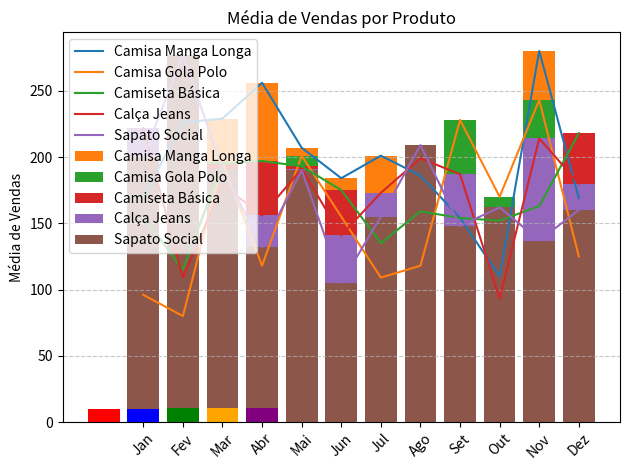
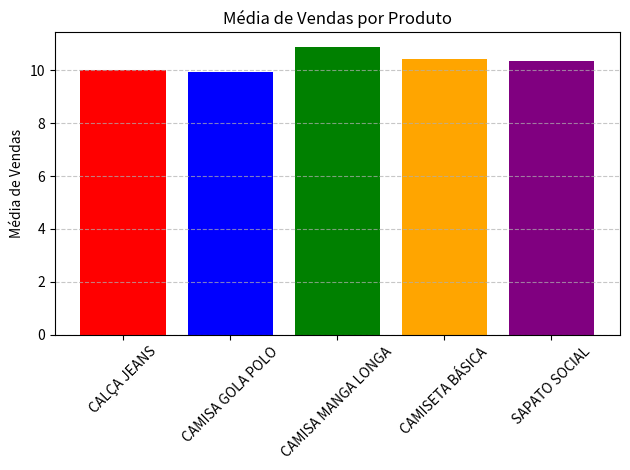
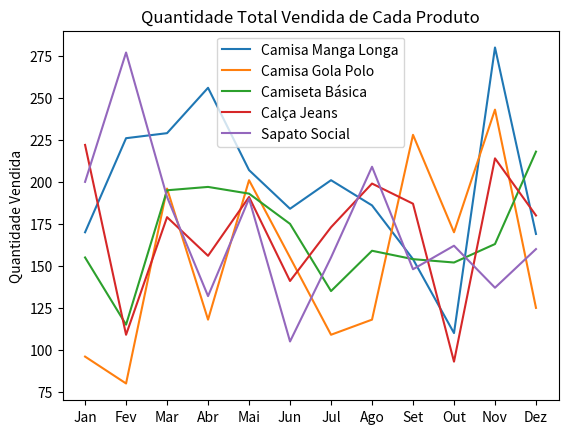
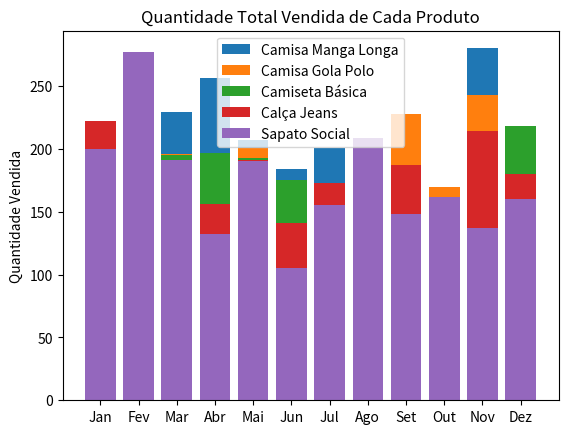
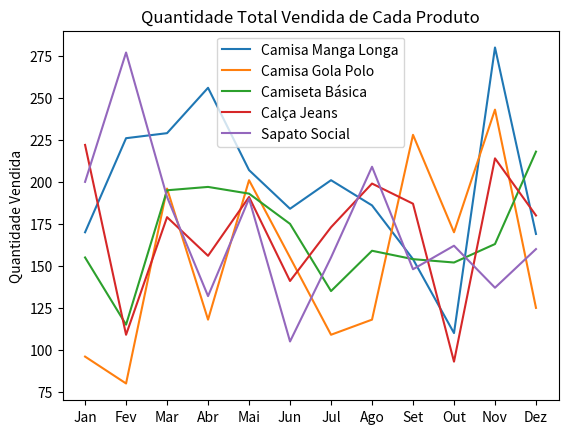
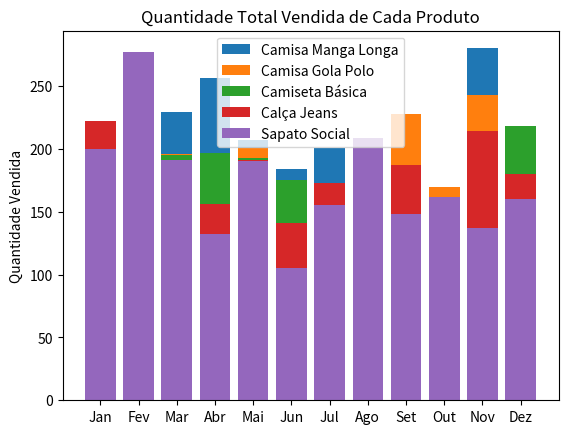
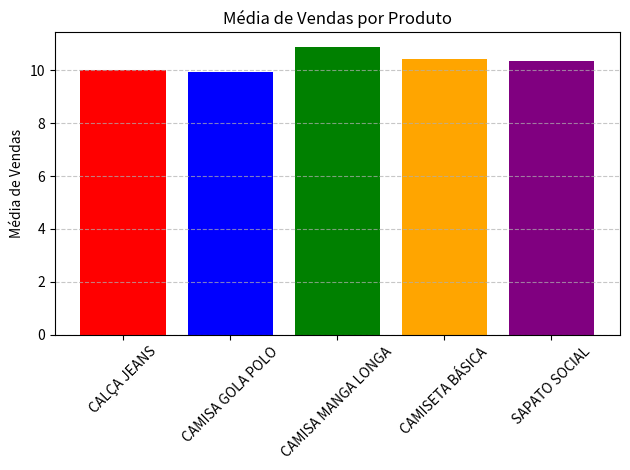
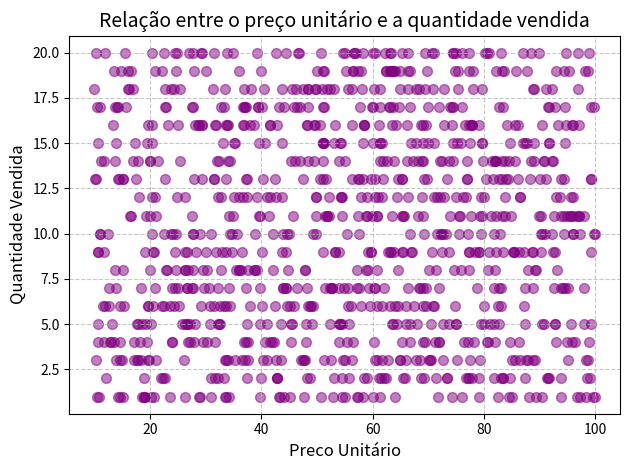
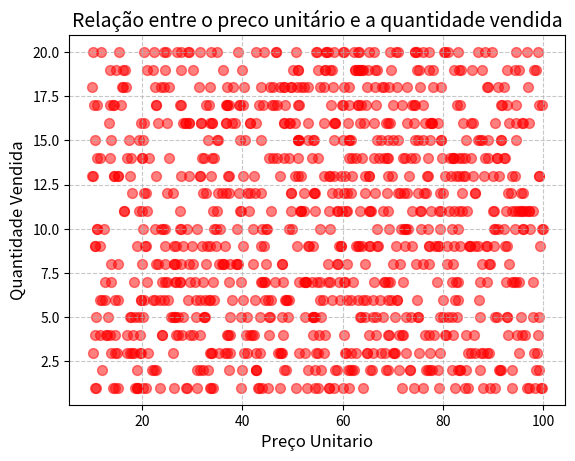

The script that saved these images, in order:
import pandas as pd
import numpy as np
import matplotlib.pyplot as plt

nomes_produtos = ['Camisa Manga Longa', 'Camisa Gola Polo', 'Camiseta Básica', 'Calça Jeans', 'Sapato Social']

nomes_produtos

df_loja = pd.DataFrame({'ID Produto':np.random.randint(1,11,1000),
                        'Nome Produto': np.random.choice(nomes_produtos,1000),
                        'Quantidade Vendida': np.random.randint(1,21,1000),
                        'Preco Unitario': np.round(np.random.uniform(10,100,1000),2),
                        'Data da Venda': np.random.choice(pd.date_range(start='2021-01-01', end='2021-12-31'),1000)
                        })

df_loja

df_loja.describe()

df_loja.to_csv('vendas_nova_aula.csv', index=False)



print(df_loja.loc[:'ID Produto'])
print(df_loja.loc['ID Produto':'Quantidade Vendida'])

df_loja['Nome Produto'].map(lambda x:x.upper())

#df_loja['Nome Produto'] = df_loja['Nome Produto'].map(lambda x:x.upper())

df_loja_teste = df_loja
df_loja_teste['Nome Produto'] = df_loja['Nome Produto'].map(lambda x:x.upper())
df_loja_teste
df_loja

# Sort_values organizando por ordem crescente/decrecente

df_loja.sort_values(by='Preco Unitario', ascending=False)
df_loja.sort_values(by='Preco Unitario', ascending=True)
df_loja

df_loja_crescente = df_loja.sort_values(by='Preco Unitario', ascending=False)
df_loja_crescente

# Groupby Agrupamento
df_loja.groupby('Preco Unitario').mean(numeric_only=True) # o mean não funciona com string
df_loja.groupby('Nome Produto').mean()


df_group = df_loja.groupby('Nome Produto').mean()
df_group

# Gerando o gráfico de barras com as médias de vendas por produto
plt.bar(df_group.index, df_group['Quantidade Vendida'])
plt.xticks(rotation=45)
plt.ylabel('Média de vendas')
plt.title('Média de vendas por produto')
plt.show()

# Criando Gráficos básicos

# Adicionando coluna Mes
df_loja['Mes'] = pd.DatetimeIndex(df_loja['Data da Venda']).month
df_loja

# Vendas Mensais
df_loja_vendas_por_mes = df_loja.groupby(['Nome Produto', 'Mes'])['Quantidade Vendida'].sum()
df_loja_vendas_por_mes

# Vendas mensais de camisa manga longa
df_loja_vendas_manga_longa = df_loja_vendas_por_mes.loc['CAMISA MANGA LONGA']
df_loja_vendas_manga_longa

# Vendas mensais de camisa gola polo
df_loja_vendas_gola_polo = df_loja_vendas_por_mes.loc['CAMISA GOLA POLO']
df_loja_vendas_gola_polo

# Vendas mensais de calça jeans
df_loja_vendas_calca_jeans = df_loja_vendas_por_mes.loc['CALÇA JEANS']
df_loja_vendas_calca_jeans

# Vendas mensais de camiseta basica
df_loja_vendas_camiseta_basica = df_loja_vendas_por_mes.loc['CAMISETA BÁSICA']
df_loja_vendas_camiseta_basica

# Vendas mensais de sapato social
df_loja_vendas_sapato_social = df_loja_vendas_por_mes.loc['SAPATO SOCIAL']
df_loja_vendas_sapato_social

# Construindo Gráfico

# Estrutura do gráfico
plt.plot(df_loja_vendas_manga_longa.index, df_loja_vendas_manga_longa.values, label = 'Camisa Manga Longa')
plt.plot(df_loja_vendas_gola_polo.index, df_loja_vendas_gola_polo.values, label = 'Camisa Gola Polo')
plt.plot(df_loja_vendas_camiseta_basica.index, df_loja_vendas_camiseta_basica.values, label = 'Camiseta Básica')
plt.plot(df_loja_vendas_calca_jeans.index, df_loja_vendas_calca_jeans.values, label = 'Calça Jeans')
plt.plot(df_loja_vendas_sapato_social.index, df_loja_vendas_sapato_social.values, label = 'Sapato Social')

# Personalização do Gráfico
plt.legend()
plt.xticks([1,2,3,4,5,6,7,8,9,10,11,12], ['Jan','Fev','Mar','Abr','Mai','Jun','Jul','Ago','Set','Out','Nov','Dez'])
plt.ylabel('Quantidade Vendida')
plt.title('Quantidade Total Vendida de Cada Produto')
plt.show

# Fazendo em barras (trocar o plt.plot por plt.bar)
# Estrutura do gráfico
plt.bar(df_loja_vendas_manga_longa.index, df_loja_vendas_manga_longa.values, label = 'Camisa Manga Longa')
plt.bar(df_loja_vendas_gola_polo.index, df_loja_vendas_gola_polo.values, label = 'Camisa Gola Polo')
plt.bar(df_loja_vendas_camiseta_basica.index, df_loja_vendas_camiseta_basica.values, label = 'Camiseta Básica')
plt.bar(df_loja_vendas_calca_jeans.index, df_loja_vendas_calca_jeans.values, label = 'Calça Jeans')
plt.bar(df_loja_vendas_sapato_social.index, df_loja_vendas_sapato_social.values, label = 'Sapato Social')

# Personalização do Gráfico
plt.legend()
plt.xticks([1,2,3,4,5,6,7,8,9,10,11,12], ['Jan','Fev','Mar','Abr','Mai','Jun','Jul','Ago','Set','Out','Nov','Dez'])
plt.ylabel('Quantidade Vendida')
plt.title('Quantidade Total Vendida de Cada Produto')
plt.show

# Gráfico das Médias

df_agrupados = df_loja.groupby('Nome Produto').mean()

# Gráfico
plt.bar(df_agrupados.index, df_agrupados['Quantidade Vendida'], color=['red','blue','green','orange','purple'])
plt.xticks(rotation=45)
plt.ylabel('Média de Vendas')
plt.title('Média de Vendas por Produto')
plt.grid(axis='y',linestyle='--', alpha=0.7)
plt.tight_layout()
plt.show()

# Função dos Gráficos
def grafico_media():
    plt.figure()
    plt.bar(df_agrupados.index, df_agrupados['Quantidade Vendida'], color=['red','blue','green','orange','purple'])
    plt.xticks(rotation=45)
    plt.ylabel('Média de Vendas')
    plt.title('Média de Vendas por Produto')
    plt.grid(axis='y',linestyle='--', alpha=0.7)
    plt.tight_layout()
    plt.show() 

grafico_media()

# Grafico em linha
def grafico_linha():
# Estrutura do gráfico
    plt.figure()
    plt.plot(df_loja_vendas_manga_longa.index, df_loja_vendas_manga_longa.values, label = 'Camisa Manga Longa')
    plt.plot(df_loja_vendas_gola_polo.index, df_loja_vendas_gola_polo.values, label = 'Camisa Gola Polo')
    plt.plot(df_loja_vendas_camiseta_basica.index, df_loja_vendas_camiseta_basica.values, label = 'Camiseta Básica')
    plt.plot(df_loja_vendas_calca_jeans.index, df_loja_vendas_calca_jeans.values, label = 'Calça Jeans')
    plt.plot(df_loja_vendas_sapato_social.index, df_loja_vendas_sapato_social.values, label = 'Sapato Social')

    # Personalização do Gráfico
    plt.legend()
    plt.xticks([1,2,3,4,5,6,7,8,9,10,11,12], ['Jan','Fev','Mar','Abr','Mai','Jun','Jul','Ago','Set','Out','Nov','Dez'])
    plt.ylabel('Quantidade Vendida')
    plt.title('Quantidade Total Vendida de Cada Produto')
    plt.show
    
grafico_linha()

# Função Grafico em barra
def grafico_bar():
# Estrutura do gráfico
    plt.figure()
    plt.bar(df_loja_vendas_manga_longa.index, df_loja_vendas_manga_longa.values, label = 'Camisa Manga Longa')
    plt.bar(df_loja_vendas_gola_polo.index, df_loja_vendas_gola_polo.values, label = 'Camisa Gola Polo')
    plt.bar(df_loja_vendas_camiseta_basica.index, df_loja_vendas_camiseta_basica.values, label = 'Camiseta Básica')
    plt.bar(df_loja_vendas_calca_jeans.index, df_loja_vendas_calca_jeans.values, label = 'Calça Jeans')
    plt.bar(df_loja_vendas_sapato_social.index, df_loja_vendas_sapato_social.values, label = 'Sapato Social')

    # Personalização do Gráfico
    plt.legend()
    plt.xticks([1,2,3,4,5,6,7,8,9,10,11,12], ['Jan','Fev','Mar','Abr','Mai','Jun','Jul','Ago','Set','Out','Nov','Dez'])
    plt.ylabel('Quantidade Vendida')
    plt.title('Quantidade Total Vendida de Cada Produto')
    plt.show
grafico_bar()

def chamar_graficos():
    grafico_linha()
    grafico_bar()
    grafico_media()
    
chamar_graficos()

# Scatter

import matplotlib.pyplot as plt

plt.figure()
plt.scatter(df_loja['Preco Unitario'],df_loja['Quantidade Vendida'], alpha=0.5, s=50, c='purple')
plt.xlabel('Preco Unitário', fontsize=12)
plt.ylabel('Quantidade Vendida', fontsize=12)
plt.title('Relação entre o preço unitário e a quantidade vendida',fontsize=14)
plt.grid(axis='both',linestyle='--',alpha=0.7)
plt.tight_layout()
plt.show

# Função do codigo scatter
def grafico_scatter():
    plt.figure()
    plt.scatter(df_loja['Preco Unitario'], df_loja['Quantidade Vendida'], alpha=0.5, s=50, c='red')
    plt.xlabel('Preço Unitario', fontsize=12)
    plt.ylabel('Quantidade Vendida', fontsize=12)
    plt.title('Relação entre o preco unitário e a quantidade vendida', fontsize=14)
    plt.grid(axis='both',linestyle='--',alpha=0.7) #'-', '--', '-.', ':', 'None', ' ', '', 'solid', 'dashed', 'dashdot', 'dotted'
    plt.tight_layout
    plt.show()
grafico_scatter()















